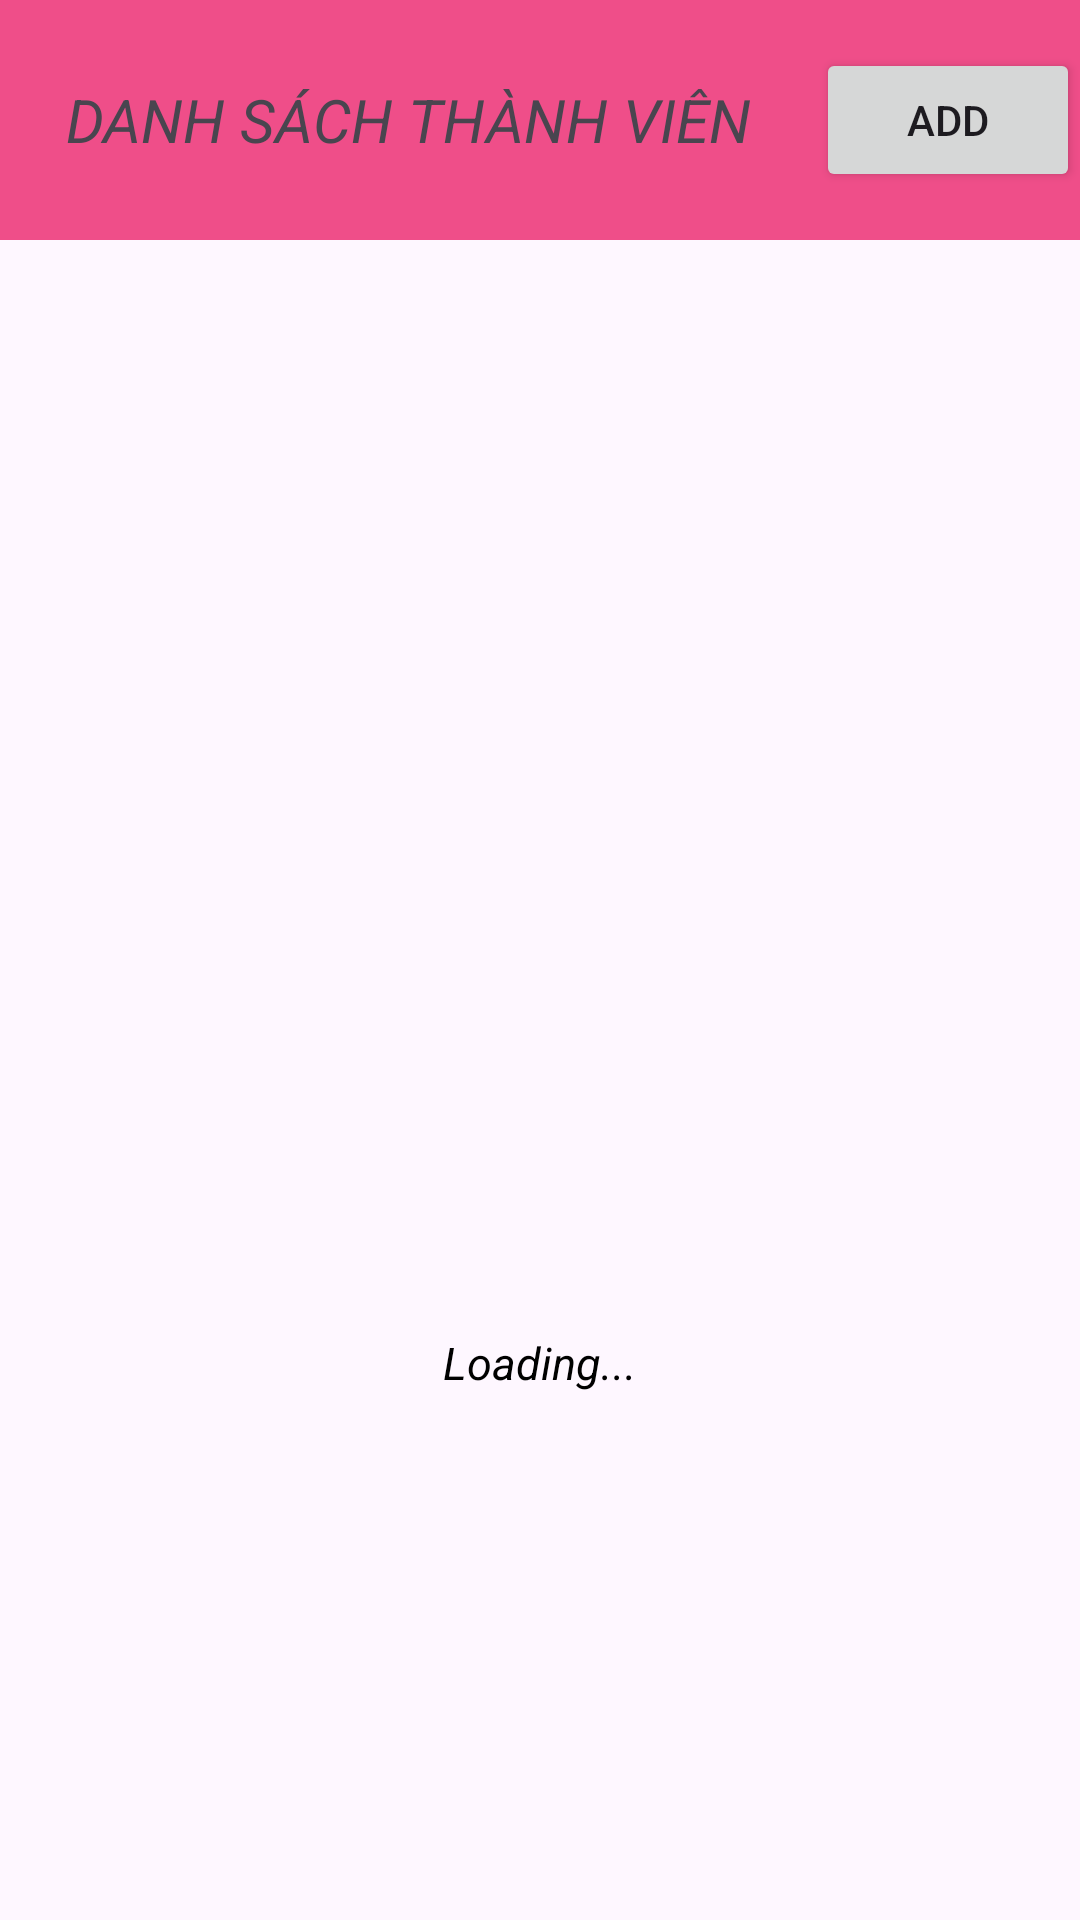

Produce the Android XML layout that renders to this screen, including the resource entries it uses.
<!-- AndroidManifest.xml: application theme Theme.Test_exam -->
<!-- res/layout/activity_main.xml -->
<?xml version="1.0" encoding="utf-8"?>
<LinearLayout xmlns:android="http://schemas.android.com/apk/res/android"
    xmlns:app="http://schemas.android.com/apk/res-auto"
    xmlns:tools="http://schemas.android.com/tools"
    android:layout_width="match_parent"
    android:orientation="vertical"
    android:layout_height="match_parent"
    tools:context=".MainActivity">

    <LinearLayout
        android:background="#EF4E89"
        android:orientation="horizontal"
        android:layout_width="match_parent"
        android:layout_height="80dp">
        <TextView
            android:layout_weight="1"
            android:layout_gravity="center"
            android:gravity="center"
            android:textSize="20dp"
            android:textStyle="italic"
            android:textAlignment="center"
            android:text="DANH SÁCH THÀNH VIÊN"
            android:layout_width="wrap_content"
            android:layout_height="match_parent"/>
        <Button
            android:id="@+id/add"
            android:layout_gravity="center"
            android:text="ADD"
            android:layout_width="wrap_content"
            android:layout_height="wrap_content"/>

    </LinearLayout>
  <LinearLayout
      android:id="@+id/linerpro"
      android:visibility="visible"
      android:layout_gravity="center"
      android:layout_marginTop="300dp"
      android:layout_width="wrap_content"
      android:orientation="vertical"
      android:layout_height="wrap_content">
      <ProgressBar
          android:layout_gravity="center"
          android:visibility="visible"
          android:id="@+id/progess"
          android:layout_width="wrap_content"
          android:layout_height="wrap_content"/>
      <TextView
          android:layout_gravity="center"
          android:gravity="center"
          android:id="@+id/load"
          android:layout_width="wrap_content"
          android:layout_height="wrap_content"
          android:layout_margin="16dp"
          android:text="Loading..."
          android:textColor="@color/black"
          android:textSize="15dp"
          android:textStyle="italic" />


  </LinearLayout>
    <androidx.recyclerview.widget.RecyclerView
        android:visibility="gone"
        android:paddingHorizontal="10dp"
        android:id="@+id/recyview"
        app:layoutManager="androidx.recyclerview.widget.LinearLayoutManager"
        android:layout_width="match_parent"
        android:layout_height="match_parent"/>




</LinearLayout>
<!-- resources referenced by this layout -->
<resources>
  <style name="Theme.Test_exam" parent="Base.Theme.Test_exam" />
  <style name="Base.Theme.Test_exam" parent="Theme.Material3.DayNight.NoActionBar">
          
          
      </style>
  <!-- not gathered from this repository: default colours our renderer supplied (Android Studio template values) -->
  <color name="black">#FF000000</color>
</resources>
